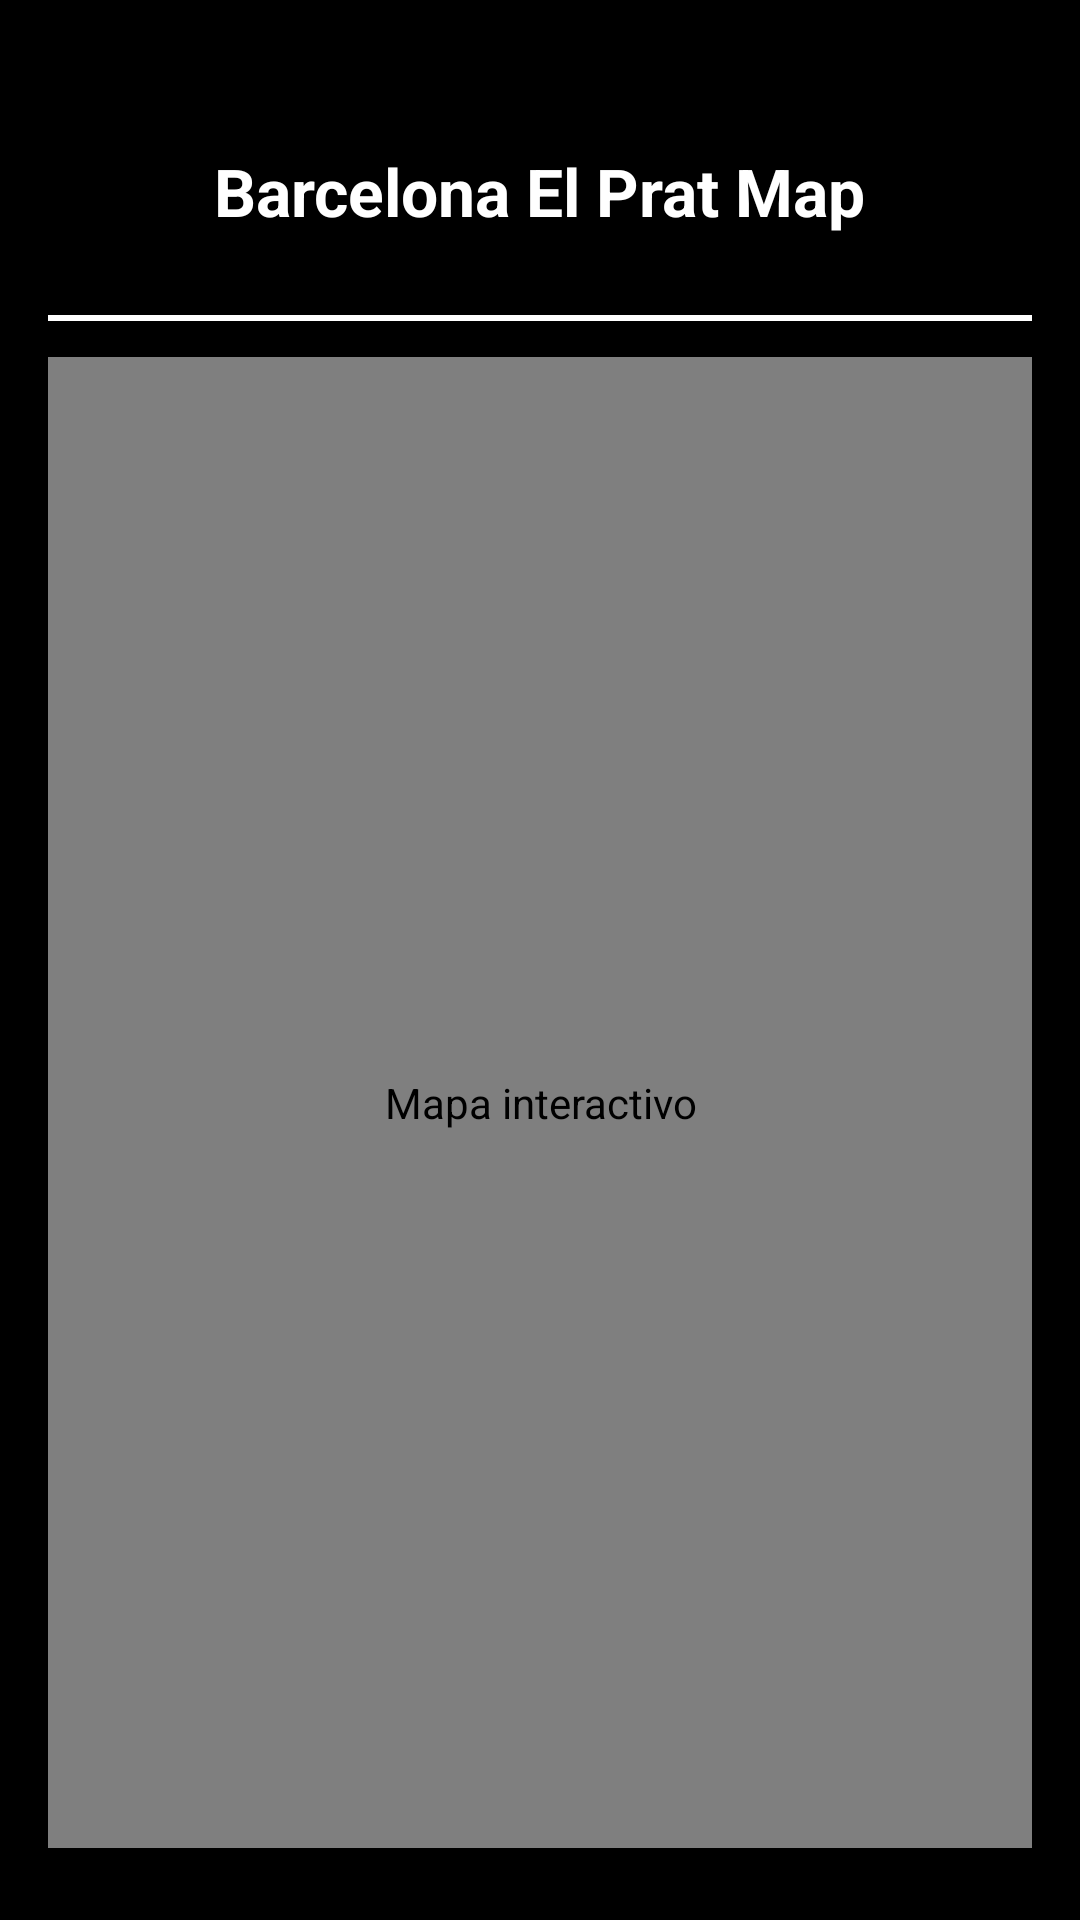

Reconstruct the res/layout file that produces this screen, plus the resources it refers to.
<!-- AndroidManifest.xml: application theme Theme.Vuelings -->
<!-- res/layout/fragment_map.xml -->
<RelativeLayout xmlns:android="http://schemas.android.com/apk/res/android"
    android:layout_width="match_parent"
    android:layout_height="match_parent"
    android:background="#000000"
    android:padding="16dp">

    

    
    <ImageButton
        android:id="@+id/btnBack"
        android:layout_width="36dp"
        android:layout_height="36dp"
        android:layout_alignParentStart="true"
        android:layout_alignParentTop="true"
        android:layout_marginStart="16dp"
        android:layout_marginTop="29dp"
        android:adjustViewBounds="true"
        android:background="@android:color/transparent"
        android:contentDescription="Back"
        android:scaleType="fitCenter"
        android:src="@drawable/blancafletcha" />

    <TextView
        android:id="@+id/textTituloMapa"
        android:layout_width="wrap_content"
        android:layout_height="wrap_content"
        android:text="Barcelona El Prat Map"
        android:textColor="#FFFFFF"
        android:textSize="22sp"
        android:textStyle="bold"
        android:layout_centerHorizontal="true"
        android:layout_alignTop="@id/btnBack"
        android:layout_marginTop="4dp" />

    
    <View
        android:id="@+id/separador"
        android:layout_width="match_parent"
        android:layout_height="2dp"
        android:layout_below="@id/btnBack"
        android:layout_marginTop="24dp"
        android:layout_marginBottom="12dp"
        android:background="#FFFFFF" />

    
    <com.github.chrisbanes.photoview.PhotoView
        android:id="@+id/imgMapa"
        android:layout_width="match_parent"
        android:layout_height="match_parent"
        android:layout_below="@id/separador"
        android:layout_marginBottom="8dp"
        android:adjustViewBounds="true"
        android:scaleType="centerCrop"
        android:src="@drawable/mapa_el_prat"
        android:contentDescription="Mapa interactivo" />
</RelativeLayout>
<!-- resources referenced by this layout -->
<resources>
  <!-- drawable mapa_el_prat: png bitmap (drawable, 324454 bytes) -->
  <style name="Theme.Vuelings" parent="Base.Theme.Vuelings" />
  <style name="Base.Theme.Vuelings" parent="Theme.Material3.DayNight.NoActionBar">
          
          
      </style>
</resources>
